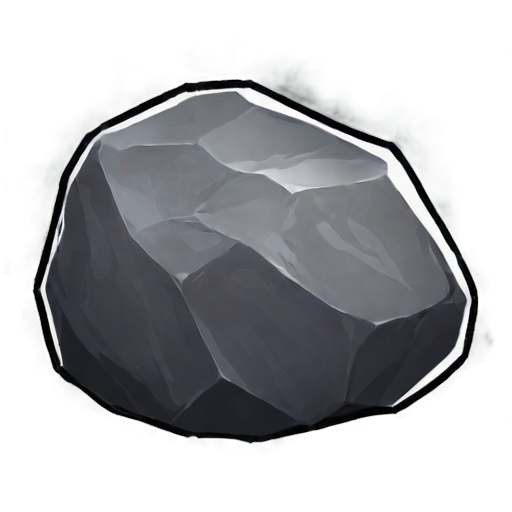
Generation parameters embedded in this image by AUTOMATIC1111 Stable Diffusion web UI or a fork of it (Forge, ...) (PNG 'parameters' text chunk):
simple background, small_rock, white_black color, animated, no border, no outline, best quality
Steps: 20, Sampler: DPM++ 2M SDE, Schedule type: Karras, CFG scale: 5, Seed: 3115632166, Size: 512x512, Model hash: 8a58d18e75, Model: gameIconInstitute_v4XL, layerdiffusion_enabled: True, layerdiffusion_method: (SDXL) Only Generate Transparent Image (Attention Injection), layerdiffusion_weight: 1, layerdiffusion_ending_step: 1, layerdiffusion_fg_image: False, layerdiffusion_bg_image: False, layerdiffusion_blend_image: False, layerdiffusion_resize_mode: Crop and Resize, layerdiffusion_fg_additional_prompt: , layerdiffusion_bg_additional_prompt: , layerdiffusion_blend_additional_prompt: , Version: f2.0.1v1.10.1-previous-556-gcc378589